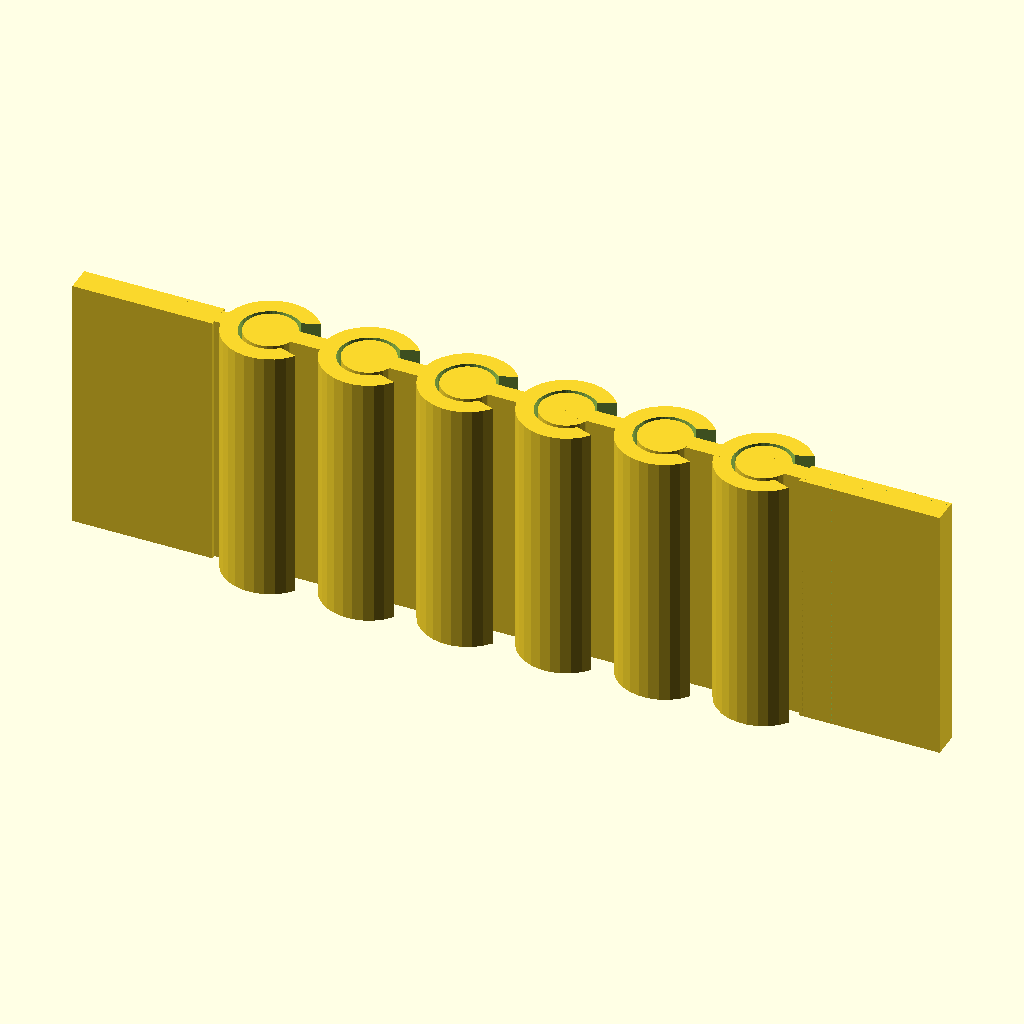
Cell 1: the model at its default parameters.
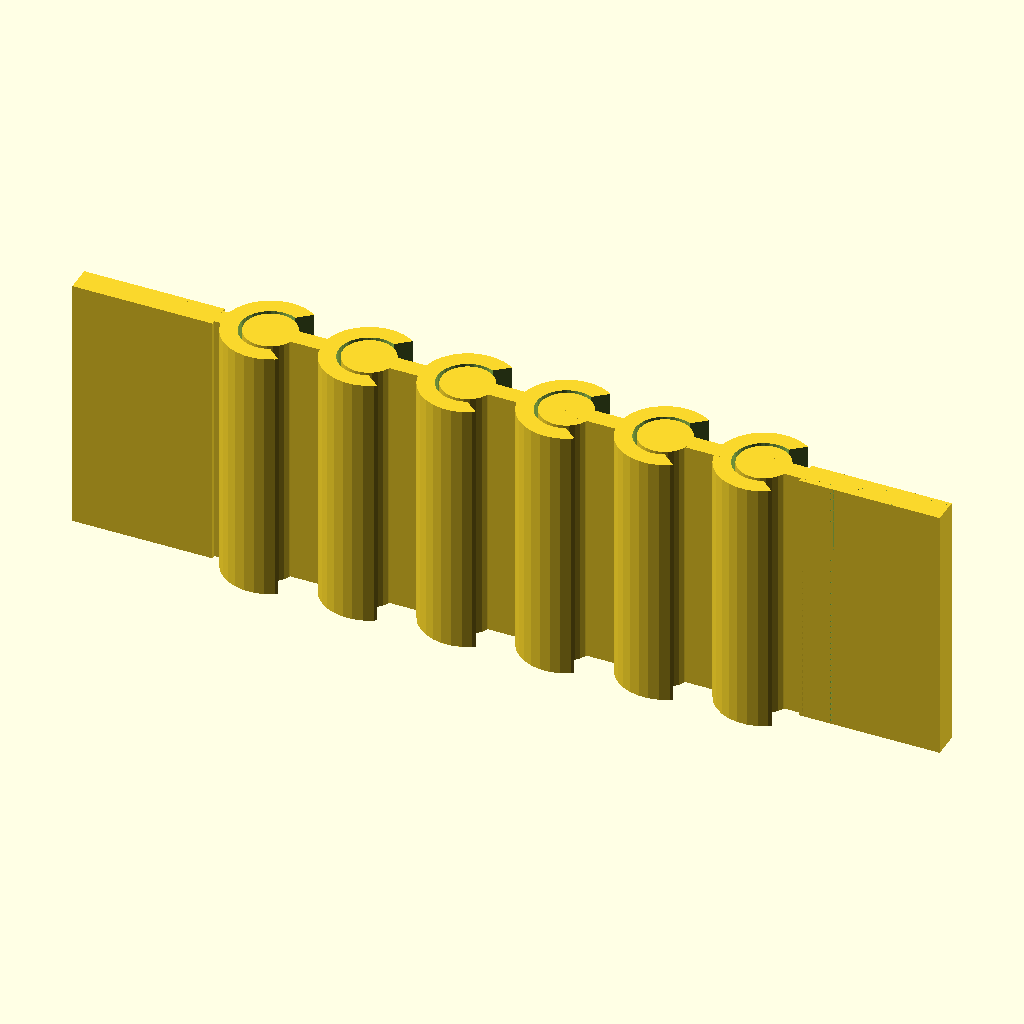
Cell 2 — ALPHA set to 40, the other parameters unchanged.
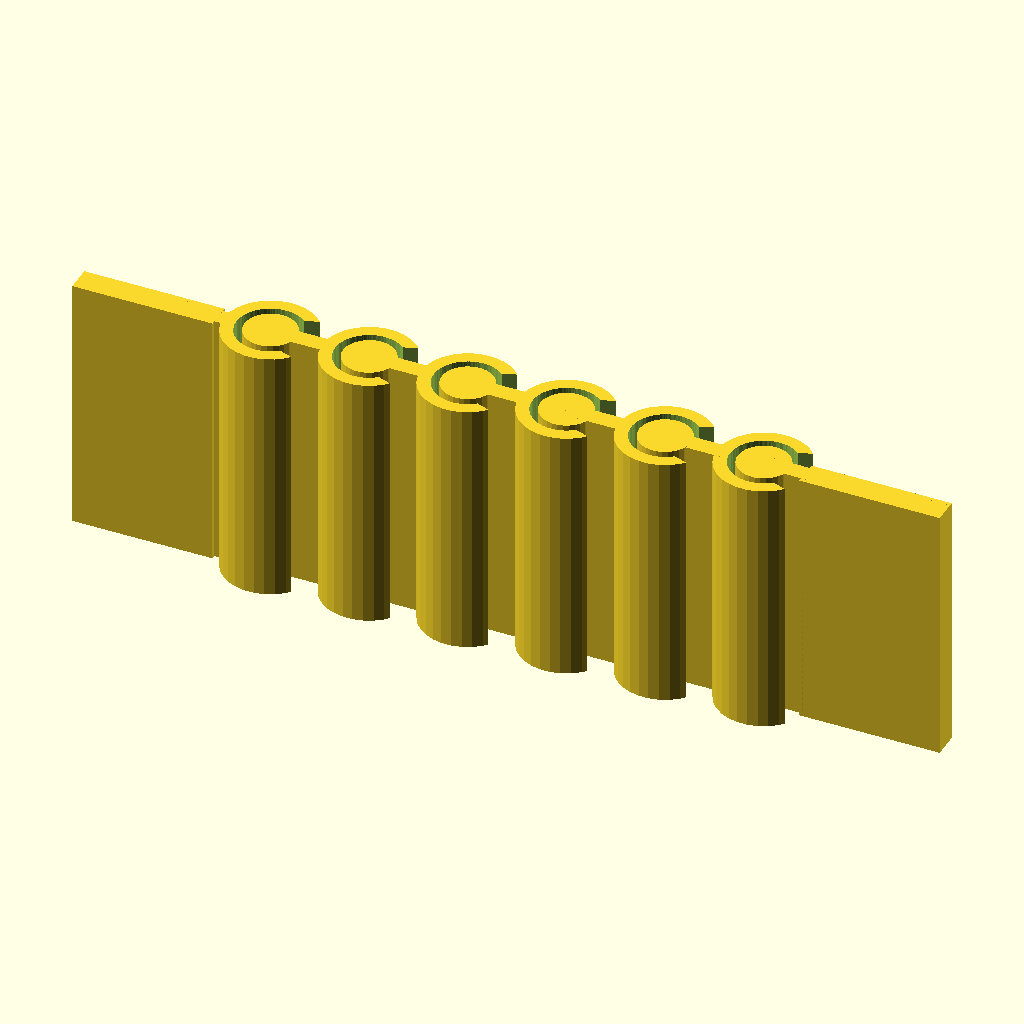
Cell 3: TOLERANCE = 0.3 (everything else at default).
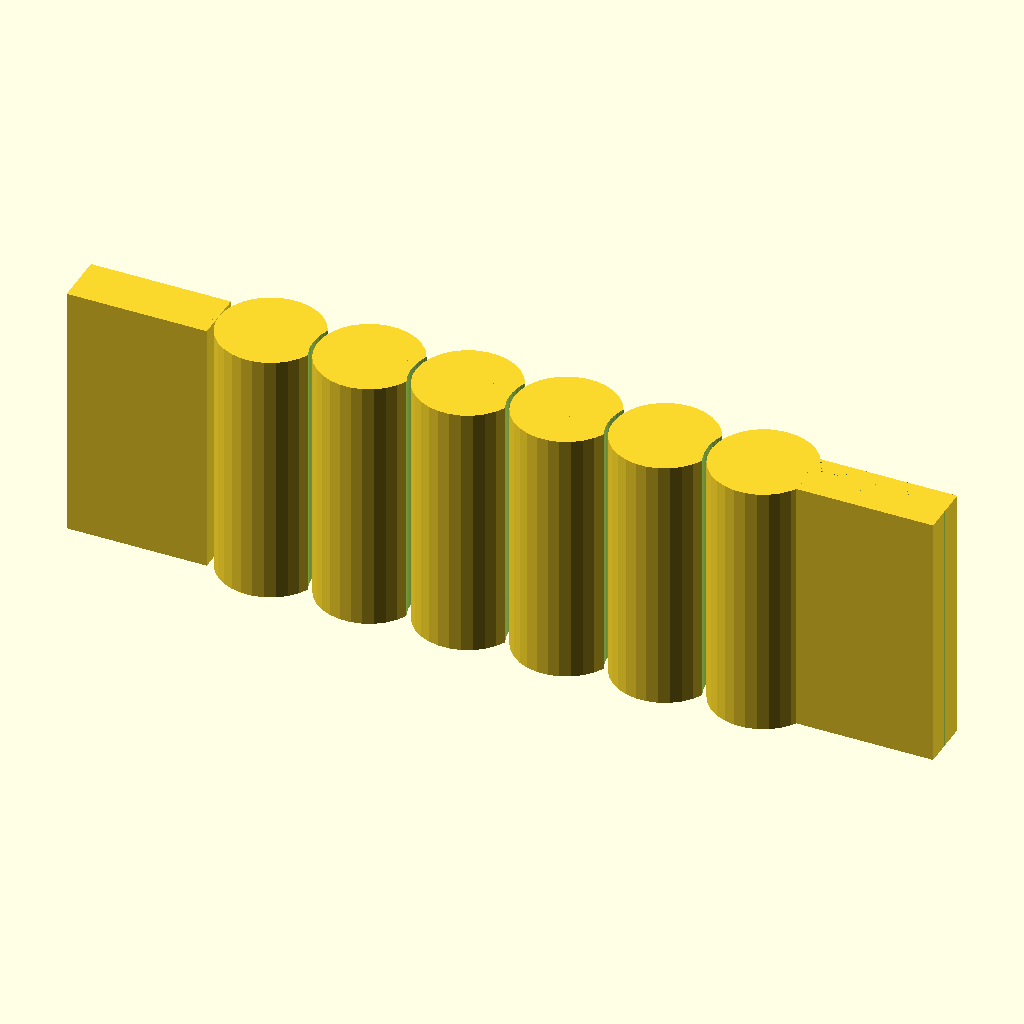
Cell 4 — R1 set to 2, the other parameters unchanged.
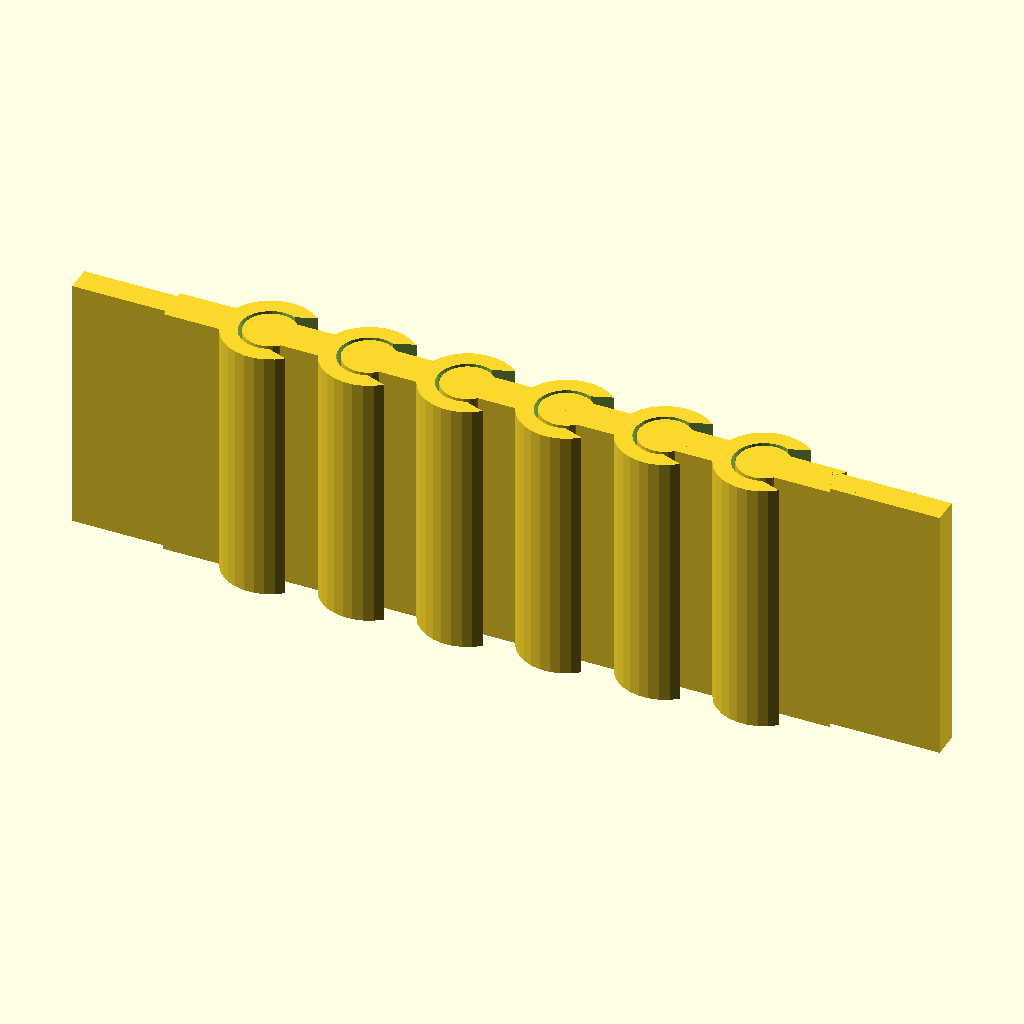
Cell 5 — T set to 1.4, the other parameters unchanged.
All cells are drawn from the same view direction (rotation 55°, 0°, 25°, orthographic, colour scheme Cornfield), but the view is re-fitted for each cell, so position and scale can differ between cells as well as the parameter.
OpenSCAD source file 3d-printing/2021-04-08--samsung-note-8-case/hinge.scad:
$fn       = 30;
ALPHA     = 20;
TOLERANCE = .15; // .2
R1        = 1;
R2        = 2 -.2;
L         = 4 - .2;
T         = .7;

ATOM = 0.0001;

module piece0(extra=false, o=true, c=true) {
    tol = extra ? TOLERANCE : 0;

    translate([0, 0, -tol])
    scale([1, 1, extra ? 2 : 1]) {
        if(o) cylinder(r=R1 + tol, h=1);
        if(c) translate([L, 0, 0]) cylinder(r=R2 + tol, h=1);
        translate([0, -T/2 - tol, 0]) cube([L, T + tol*2, 1]);
    }
}

module piece1(o=true, c=true) {
    scale([1, 1, 10])
    difference() {
        piece0(o=o, c=c);
        
        translate([L, 0, 0]) piece0();
        for (a=[-ALPHA: 10: ALPHA]) {
            translate([L, 0, 0]) rotate([0, 0,  a]) piece0(true);
        }

    }
}


translate([-R2*3 +R2, -R1/2, 0])
cube([R2*3, R1, 10]);

translate([(L+R2)*5 -R2*2, -R1/2, 0])
cube([R2*3, R1, 10]);

for (i=[0:6]) {
    translate([L*i, 0, 0]) piece1(o=i>0, c=i<6);
}
Parameter table extracted from the source (name, type, default, range or options):
ALPHA: number, default 20
TOLERANCE: number, default 0.15
R1: number, default 1
T: number, default 0.7
ATOM: number, default 0.0001
